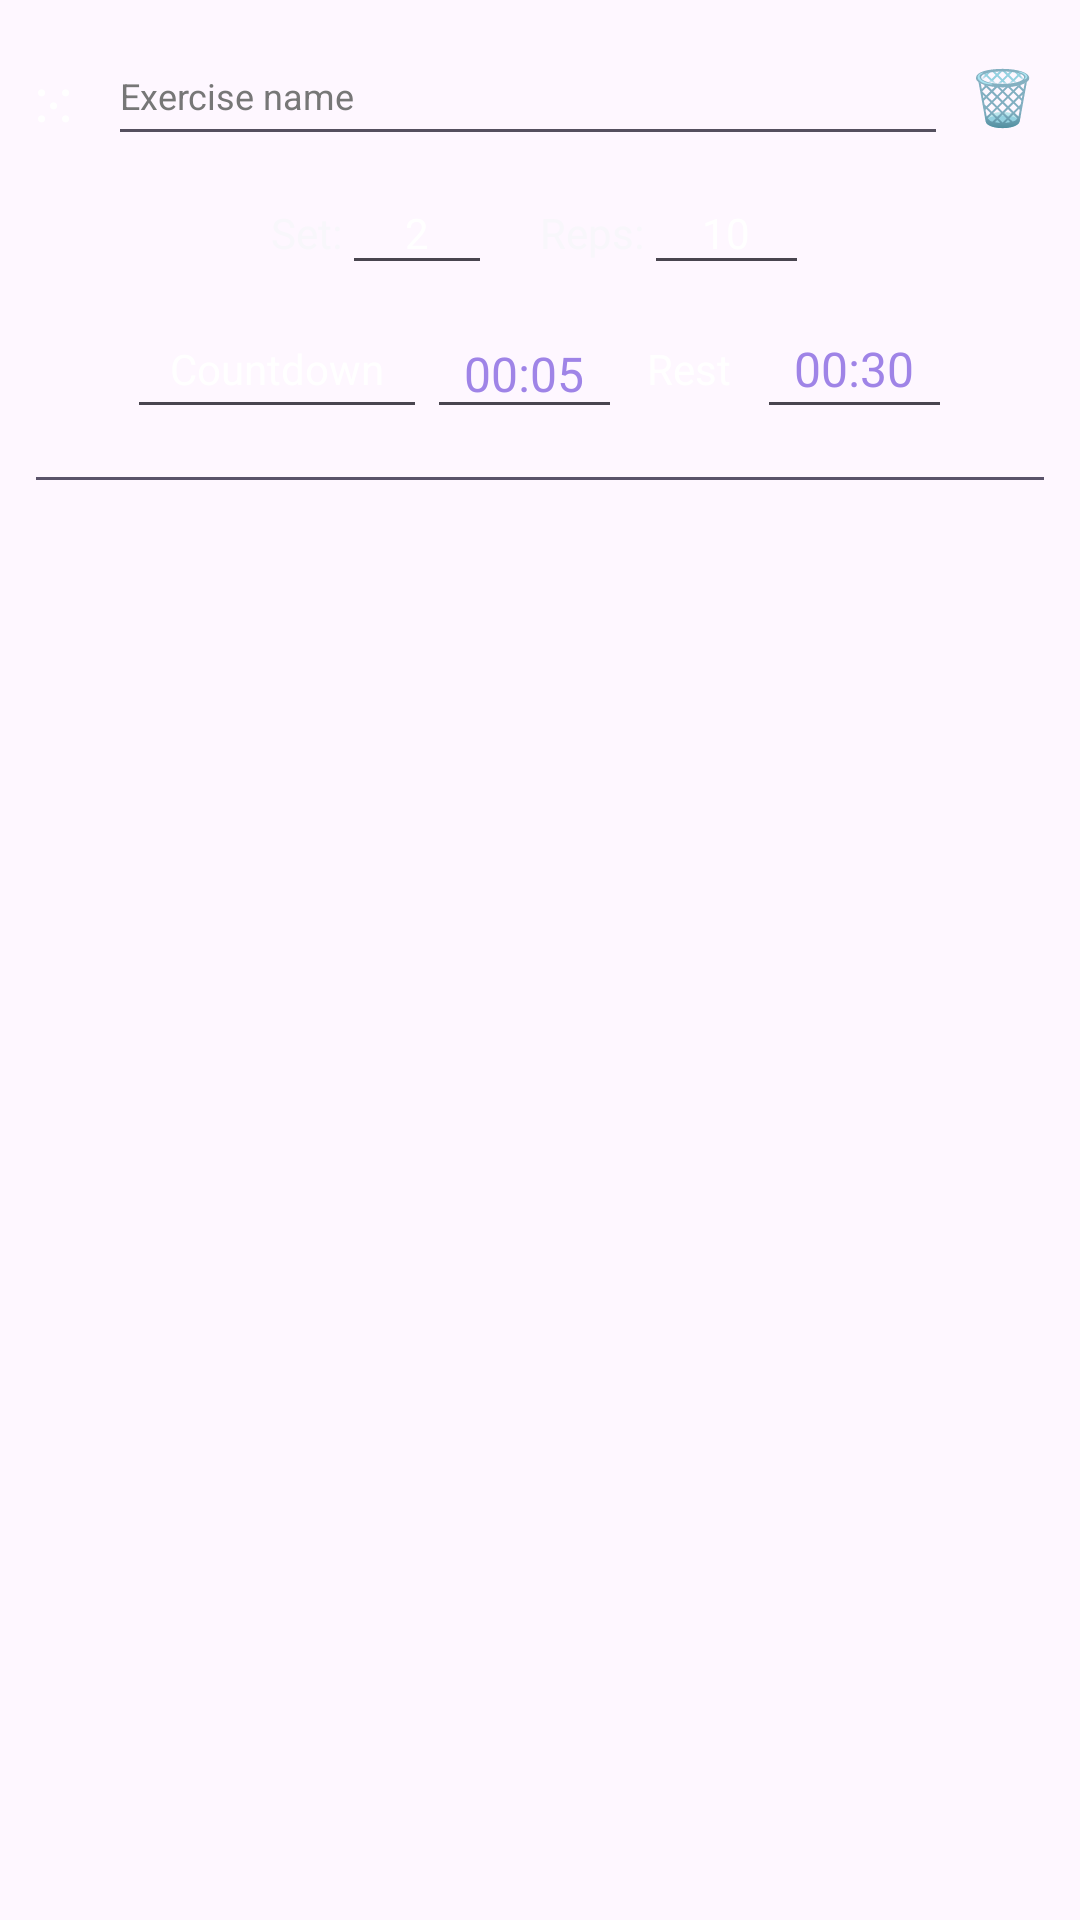

Android layout source for this screen:
<!-- AndroidManifest.xml: application theme Theme.DayFlow -->
<!-- res/layout/exercise_item.xml -->
<?xml version="1.0" encoding="utf-8"?>
<androidx.constraintlayout.widget.ConstraintLayout
    xmlns:android="http://schemas.android.com/apk/res/android"
    android:layout_width="match_parent"
    android:layout_height="wrap_content">

    <LinearLayout
        android:layout_width="match_parent"
        android:layout_height="wrap_content"
        android:orientation="vertical"
        android:padding="12dp">

        
        <LinearLayout
            android:layout_width="match_parent"
            android:layout_height="wrap_content"
            android:gravity="center_vertical"
            android:orientation="horizontal">

            
            <TextView
                android:id="@+id/dragExercise"
                android:layout_width="24dp"
                android:layout_height="wrap_content"
                android:text="⁙"
                android:textColor="#FFFFFF"
                android:textSize="22sp" />

            
            <EditText
                android:id="@+id/exerciseName"
                android:layout_width="0dp"
                android:layout_height="40dp"
                android:layout_weight="1"
                android:backgroundTint="#55505F"
                android:hint="Exercise name"
                android:inputType="textCapSentences"
                android:padding="4dp"
                android:singleLine="true"
                android:text=""
                android:textColor="#FFFFFF"
                android:textColorHint="#777777"
                android:textSize="12sp" />

            
            <TextView
                android:id="@+id/deleteTask"
                android:layout_width="28dp"
                android:layout_height="wrap_content"
                android:layout_marginStart="4dp"
                android:gravity="center"
                android:text="🗑"
                android:textSize="18sp" />

        </LinearLayout>

        
        <LinearLayout
            android:layout_width="match_parent"
            android:layout_height="wrap_content"
            android:layout_marginTop="8dp"
            android:gravity="center"
            android:orientation="horizontal">

            <TextView
                android:id="@+id/setLabel"
                android:layout_width="wrap_content"
                android:layout_height="35dp"
                android:gravity="center"
                android:text="Set:"
                android:textColor="#F8F7FB"
                android:textSize="14sp" />

            <AutoCompleteTextView
                android:id="@+id/setInput"
                android:layout_width="50dp"
                android:layout_height="35dp"
                android:gravity="center"
                android:inputType="number"
                android:padding="0dp"
                android:text="2"
                android:textColor="#FFFFFF"
                android:textSize="14sp" />

            <TextView
                android:id="@+id/repsLabel"
                android:layout_width="wrap_content"
                android:layout_height="35dp"
                android:layout_marginStart="16dp"
                android:gravity="center"
                android:text="Reps:"
                android:textColor="#F8F7FB"
                android:textSize="14sp" />

            <AutoCompleteTextView
                android:id="@+id/repsInput"
                android:layout_width="55dp"
                android:layout_height="35dp"
                android:gravity="center"
                android:inputType="text"
                android:padding="0dp"
                android:text="10"
                android:textColor="#FFFFFF"
                android:textSize="14sp" />

        </LinearLayout>

        
        
        <LinearLayout
            android:layout_width="match_parent"
            android:layout_height="wrap_content"
            android:layout_marginTop="8dp"
            android:gravity="center"
            android:orientation="horizontal">

            <AutoCompleteTextView
                android:id="@+id/timerType"
                android:layout_width="100dp"
                android:layout_height="40dp"
                android:gravity="center"
                android:inputType="none"
                android:padding="0dp"
                android:text="Countdown"
                android:textColor="#FFFFFF"
                android:textSize="14sp" />

            <EditText
                android:id="@+id/timerValue"
                android:layout_width="65dp"
                android:layout_height="40dp"
                android:gravity="center"
                android:inputType="text"
                android:singleLine="true"
                android:text="00:05"
                android:textColor="#9F84E7"
                android:textSize="16sp" />

            <TextView
                android:id="@+id/restLabel"
                android:layout_width="45dp"
                android:layout_height="40dp"
                android:gravity="center"
                android:text="Rest"
                android:textColor="#FFFFFF"
                android:textSize="14sp" />

            <EditText
                android:id="@+id/restInput"
                android:layout_width="65dp"
                android:layout_height="40dp"
                android:gravity="center"
                android:inputType="time"
                android:padding="0dp"
                android:text="00:30"
                android:textColor="#9F84E7"
                android:textSize="16sp" />

        </LinearLayout>


        
        <View
            android:layout_width="match_parent"
            android:layout_height="1dp"
            android:layout_marginTop="16dp"
            android:background="#5A536A" />

    </LinearLayout>

</androidx.constraintlayout.widget.ConstraintLayout>
<!-- resources referenced by this layout -->
<resources>
  <style name="Theme.DayFlow" parent="Base.Theme.DayFlow" />
  <style name="Base.Theme.DayFlow" parent="Theme.Material3.DayNight.NoActionBar">
          
          
      </style>
</resources>
